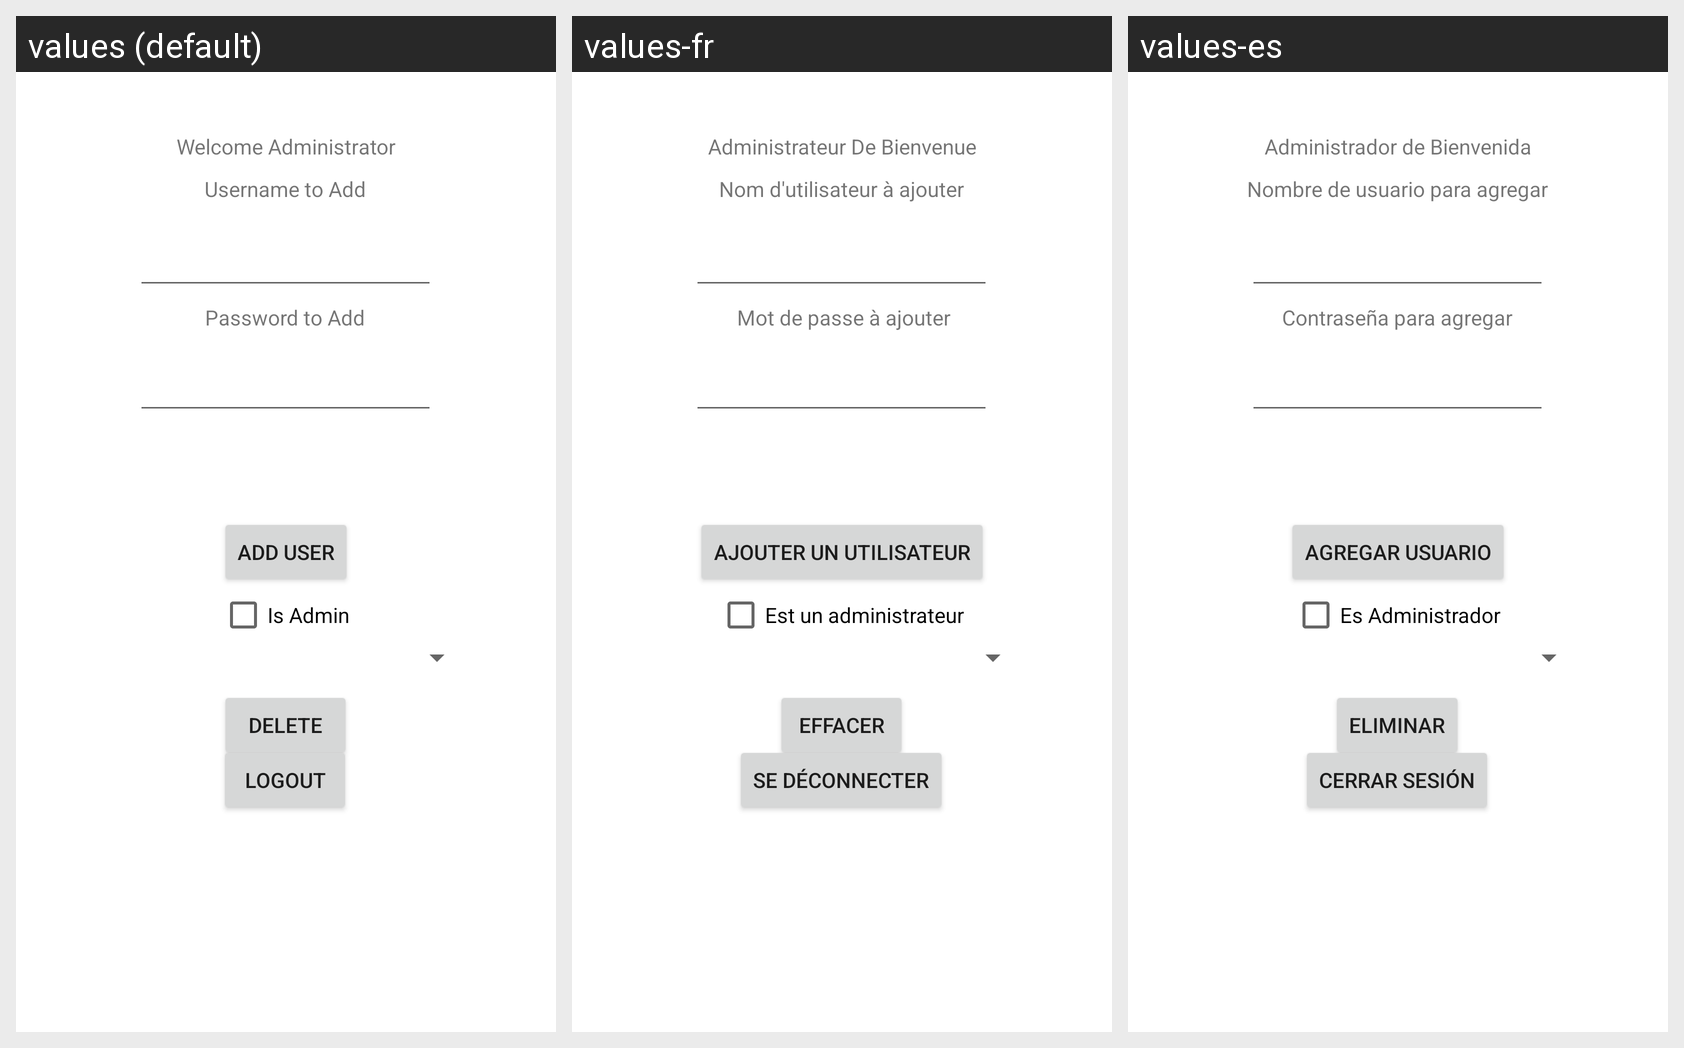

Strings drawn on this Android screen and how each of the app's shown locales translates them:
Android screen res/layout/activity_admin.xml rendered under 3 locales, left to right: values (default), values-fr, values-es. Device: Nexus 5 (rendered at 1080×1920; each locale shown at half size, 540×960, under a caption strip naming it); theme AppTheme.
Strings drawn on this screen, with the default value and each locale's value (text and hints the layout hard-codes appear in the picture but are not listed):

add_user
  values: Add User
  values-fr: Ajouter un utilisateur
  values-es: Agregar Usuario

delete
  values: Delete
  values-fr: Effacer
  values-es: Eliminar

logout
  values: Logout
  values-fr: Se déconnecter
  values-es: cerrar sesión

welcome_administrator
  values: Welcome Administrator
  values-fr: Administrateur De Bienvenue
  values-es: Administrador de Bienvenida

is_admin
  values: Is Admin
  values-fr: Est un administrateur
  values-es: Es Administrador

username_to_add
  values: Username to Add
  values-fr: Nom d'utilisateur à ajouter
  values-es: Nombre de usuario para agregar

password_to_add
  values: Password to Add
  values-fr:  Mot de passe à ajouter
  values-es: Contraseña para agregar
